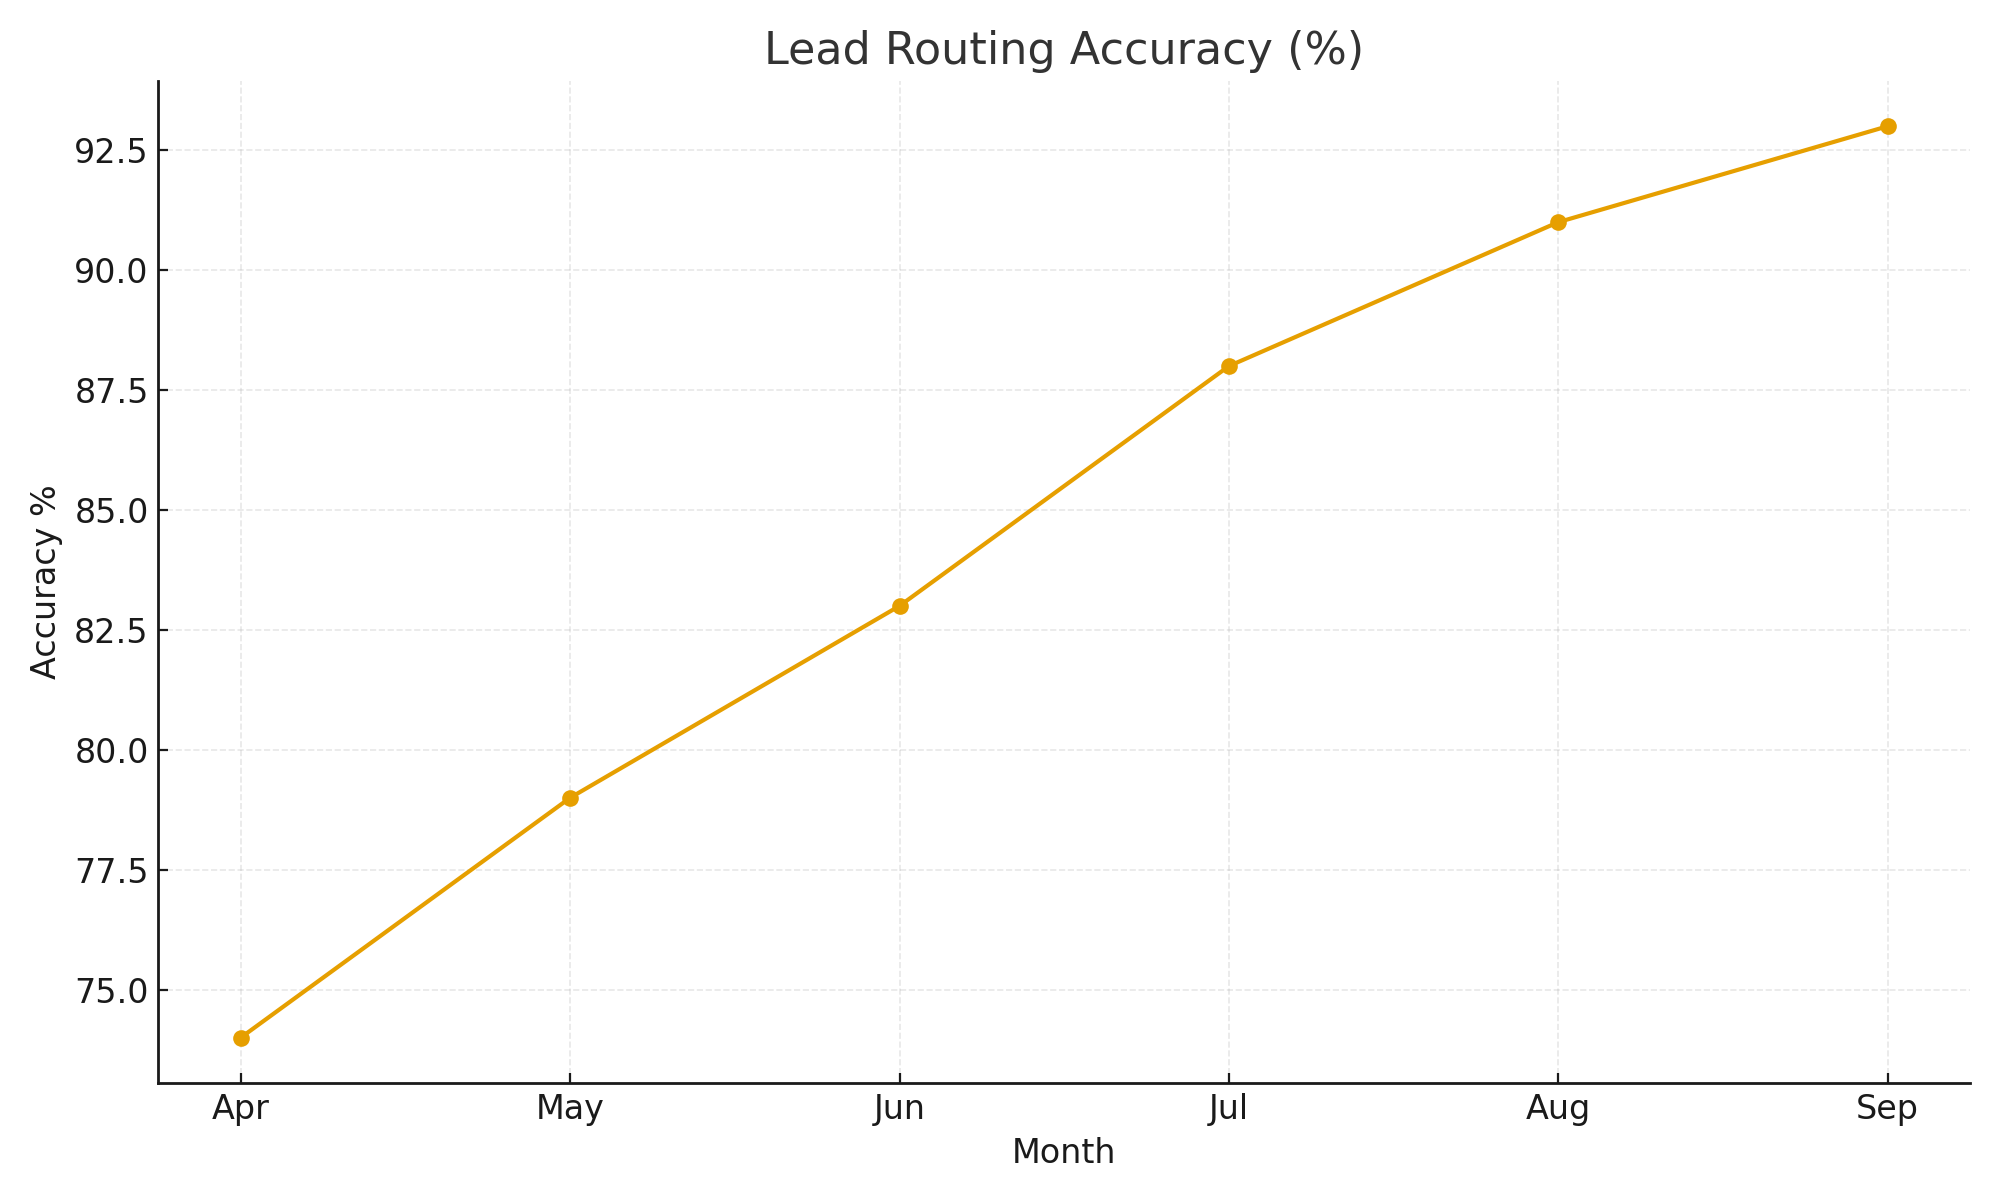

Values plotted in this chart, from the file beside it:
month, routing_accuracy_pct
Apr, 74
May, 79
Jun, 83
Jul, 88
Aug, 91
Sep, 93
